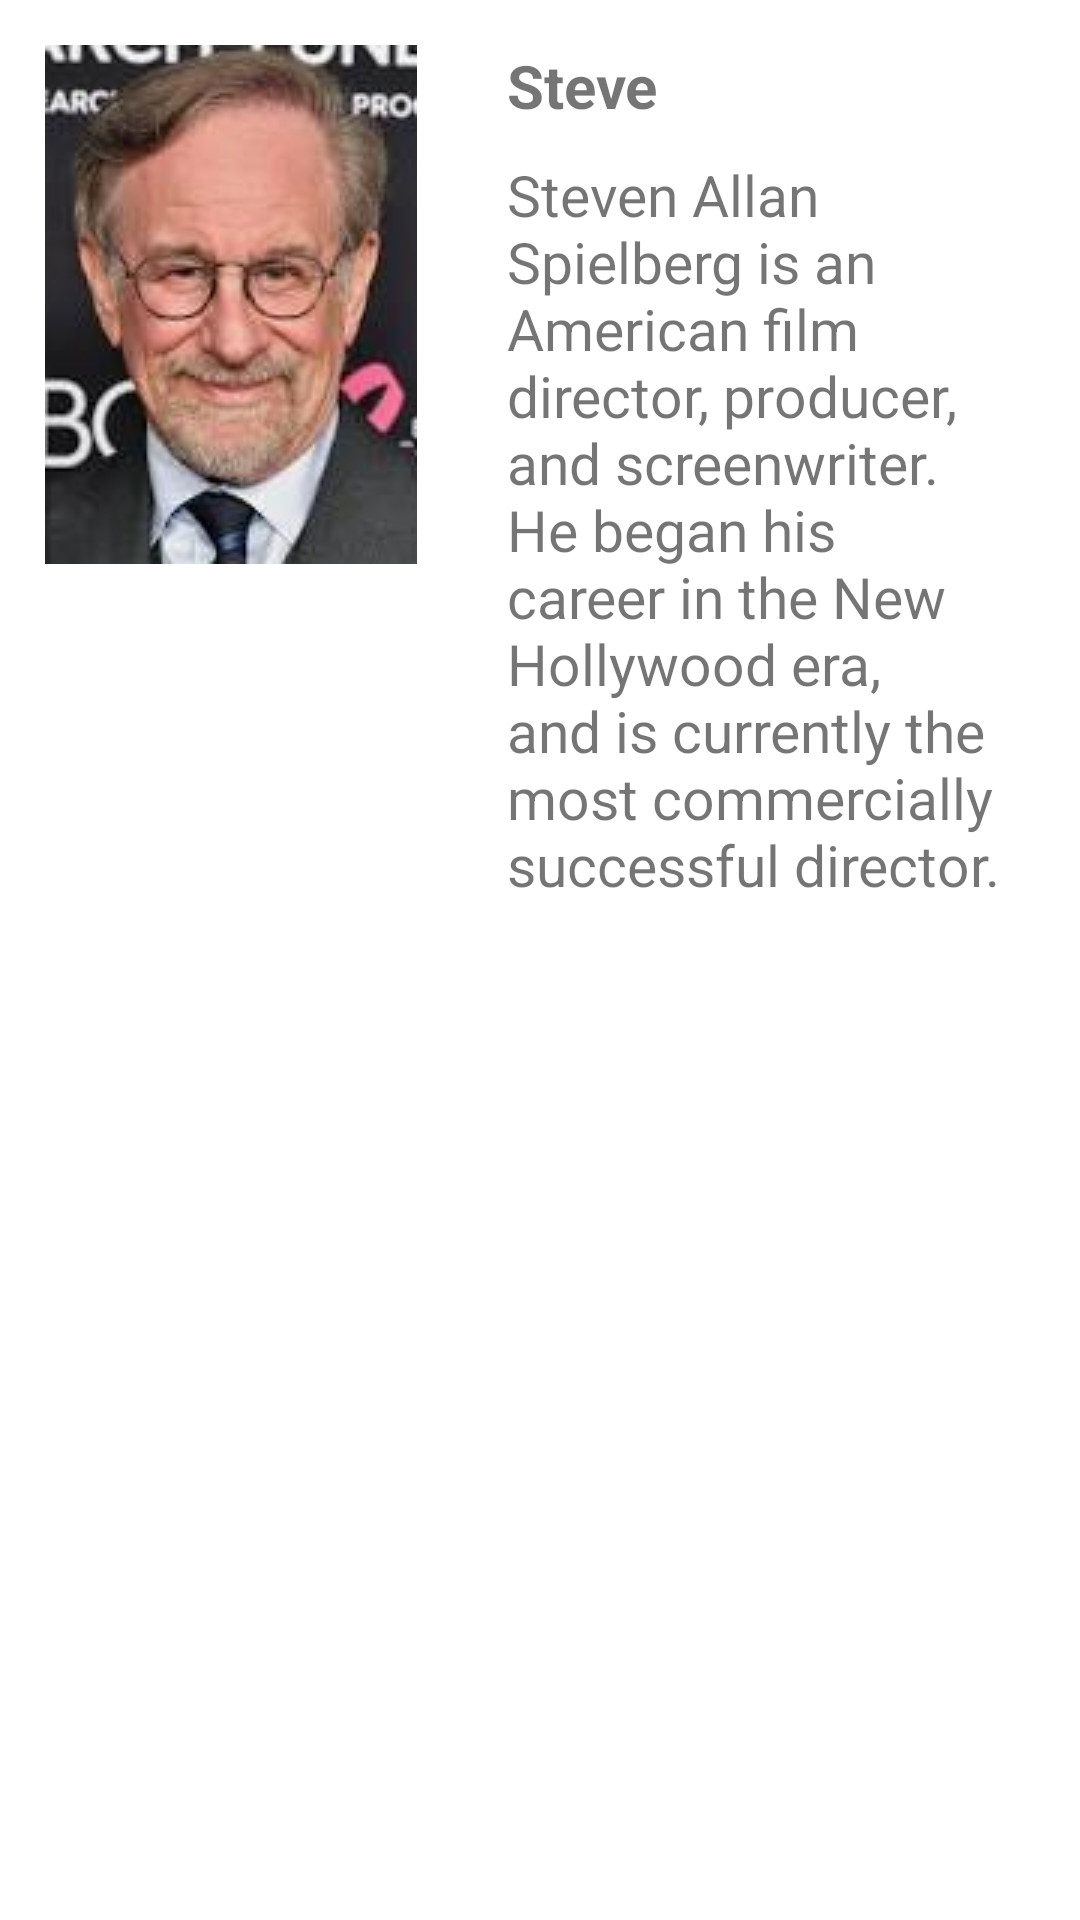

Reconstruct the res/layout file that produces this screen, plus the resources it refers to.
<!-- AndroidManifest.xml: application theme Theme.KotlinMultiViewList -->
<!-- res/layout/layout_director.xml -->
<?xml version="1.0" encoding="utf-8"?>
<LinearLayout xmlns:android="http://schemas.android.com/apk/res/android"
    android:layout_width="match_parent"
    android:layout_height="wrap_content"
    android:orientation="horizontal"
    >

    <ImageView
        android:id="@+id/dir_img"
        android:layout_margin="15dp"
        android:layout_width="wrap_content"
        android:layout_height="wrap_content"
        android:src="@drawable/director1"
        />

    <LinearLayout
        android:orientation="vertical"
        android:layout_margin="10dp"
        android:layout_width="match_parent"
        android:layout_height="wrap_content"
        >

        <TextView
            android:id="@+id/dir_name"
            android:layout_width="wrap_content"
            android:layout_height="wrap_content"
            android:layout_margin="5dp"
            android:text="Steve"
            android:textSize="20sp"
            android:textStyle="bold" />

        <TextView
            android:id="@+id/dir_intro"
            android:layout_width="wrap_content"
            android:layout_height="wrap_content"
            android:layout_margin="5dp"
            android:textSize="19sp"
            android:text="Steven Allan Spielberg is an American film director, producer, and screenwriter. He began his career in the New Hollywood era, and is currently the most commercially successful director." />


    </LinearLayout>

</LinearLayout>
<!-- resources referenced by this layout -->
<resources>
  <!-- drawable director1: png bitmap (drawable-v24, 54112 bytes) -->
  <style name="Theme.KotlinMultiViewList" parent="Theme.MaterialComponents.DayNight.DarkActionBar">
          
          <item name="colorPrimary">@color/purple_500</item>
          <item name="colorPrimaryVariant">@color/purple_700</item>
          <item name="colorOnPrimary">@color/white</item>
          
          <item name="colorSecondary">@color/teal_200</item>
          <item name="colorSecondaryVariant">@color/teal_700</item>
          <item name="colorOnSecondary">@color/black</item>
          
          <item name="android:statusBarColor" tools:targetApi="l">?attr/colorPrimaryVariant</item>
          
      </style>
  <!-- not gathered from this repository: default colours our renderer supplied (Android Studio template values) -->
  <color name="purple_500">#FF6200EE</color>
  <color name="purple_700">#FF3700B3</color>
  <color name="teal_200">#FF03DAC5</color>
  <color name="teal_700">#FF018786</color>
  <color name="black">#FF000000</color>
  <color name="white">#FFFFFFFF</color>
</resources>
